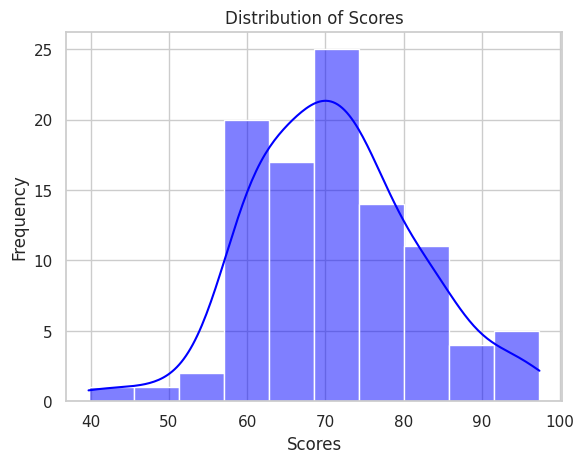

Here is the Python script that generated this plot:
# UC5 – Analyze Data Distribution using Histogram

import matplotlib.pyplot as plt
import seaborn as sns
import numpy as np

# Generate sample numerical data (e.g., exam scores)
data = np.random.normal(loc=70, scale=10, size=100)

# Apply seaborn style
sns.set_theme(style="whitegrid")

# Create histogram with KDE (density curve)
sns.histplot(data, bins=10, kde=True, color='blue')

# Labels and title
plt.title("Distribution of Scores")
plt.xlabel("Scores")
plt.ylabel("Frequency")

# Show plot
plt.show()
